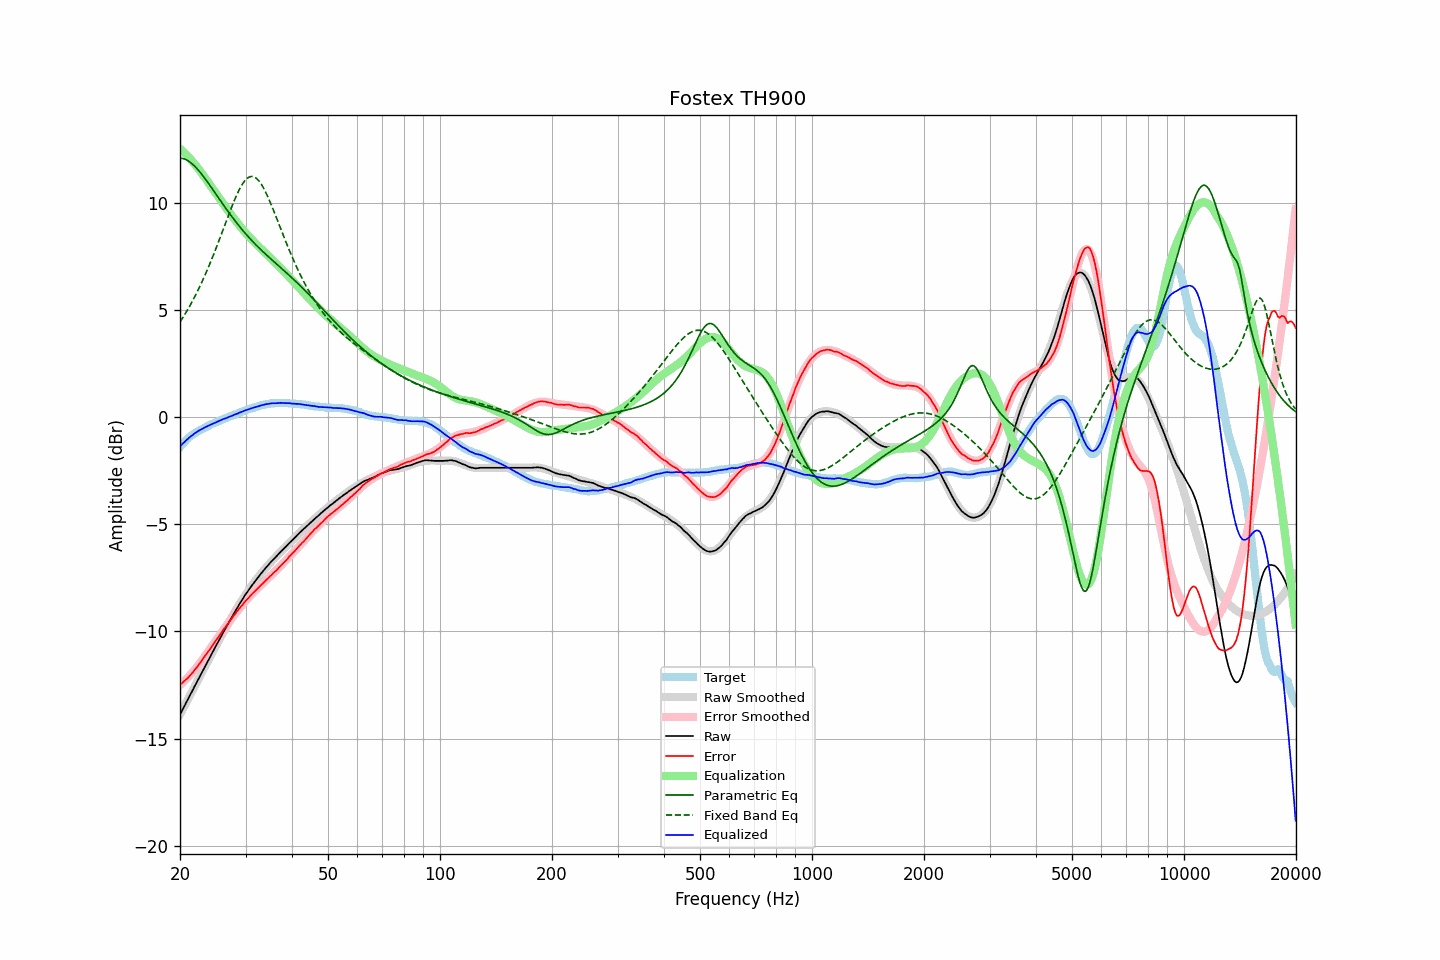

Source data for this figure (header and first rows):
frequency, raw, error, smoothed, error_smoothed, equalization, parametric_eq, fixed_band_eq, equalized_raw, equalized_smoothed, target
20.00, -13.88, -12.48, -13.88, -12.51, 12.51, 12.07, 4.43, -1.37, -1.37, -1.40
20.20, -13.74, -12.43, -13.74, -12.44, 12.44, 12.06, 4.54, -1.30, -1.30, -1.31
20.40, -13.59, -12.36, -13.59, -12.37, 12.37, 12.05, 4.66, -1.22, -1.22, -1.23
20.61, -13.45, -12.29, -13.45, -12.29, 12.29, 12.02, 4.78, -1.16, -1.15, -1.16
20.81, -13.30, -12.23, -13.30, -12.22, 12.22, 11.99, 4.91, -1.08, -1.08, -1.07
21.02, -13.16, -12.17, -13.16, -12.14, 12.14, 11.95, 5.03, -1.02, -1.02, -0.99
21.23, -13.01, -12.08, -13.01, -12.06, 12.06, 11.90, 5.17, -0.95, -0.95, -0.93
21.44, -12.87, -12.00, -12.87, -11.98, 11.98, 11.84, 5.30, -0.89, -0.89, -0.87
21.66, -12.73, -11.91, -12.73, -11.89, 11.89, 11.77, 5.44, -0.84, -0.83, -0.82
21.87, -12.58, -11.81, -12.58, -11.81, 11.81, 11.70, 5.58, -0.77, -0.78, -0.77
22.09, -12.44, -11.72, -12.44, -11.72, 11.72, 11.63, 5.73, -0.72, -0.72, -0.72
22.31, -12.30, -11.63, -12.29, -11.62, 11.62, 11.55, 5.88, -0.67, -0.67, -0.67
22.54, -12.15, -11.52, -12.15, -11.52, 11.52, 11.46, 6.03, -0.63, -0.63, -0.63
22.76, -12.01, -11.42, -12.01, -11.42, 11.42, 11.37, 6.19, -0.59, -0.59, -0.59
22.99, -11.87, -11.31, -11.86, -11.32, 11.32, 11.27, 6.35, -0.55, -0.55, -0.56
23.22, -11.72, -11.20, -11.72, -11.21, 11.21, 11.17, 6.52, -0.51, -0.51, -0.52
23.45, -11.58, -11.10, -11.58, -11.11, 11.11, 11.07, 6.69, -0.47, -0.47, -0.48
23.69, -11.44, -11.00, -11.44, -11.00, 11.00, 10.97, 6.86, -0.44, -0.43, -0.44
23.92, -11.30, -10.90, -11.29, -10.89, 10.89, 10.86, 7.04, -0.40, -0.40, -0.40
24.16, -11.15, -10.80, -11.15, -10.79, 10.79, 10.76, 7.22, -0.36, -0.36, -0.35
24.40, -11.01, -10.69, -11.01, -10.68, 10.68, 10.65, 7.41, -0.33, -0.33, -0.32
24.65, -10.87, -10.57, -10.87, -10.57, 10.57, 10.54, 7.59, -0.30, -0.30, -0.30
24.89, -10.73, -10.46, -10.73, -10.47, 10.47, 10.43, 7.79, -0.26, -0.26, -0.27
25.14, -10.59, -10.36, -10.59, -10.36, 10.36, 10.32, 7.98, -0.23, -0.23, -0.23
25.39, -10.45, -10.25, -10.45, -10.25, 10.25, 10.21, 8.18, -0.19, -0.20, -0.20
25.65, -10.31, -10.15, -10.31, -10.15, 10.15, 10.10, 8.37, -0.16, -0.16, -0.16
25.91, -10.17, -10.03, -10.17, -10.04, 10.04, 10.00, 8.57, -0.13, -0.13, -0.14
26.16, -10.03, -9.92, -10.04, -9.93, 9.93, 9.89, 8.78, -0.09, -0.10, -0.11
26.43, -9.90, -9.83, -9.90, -9.83, 9.83, 9.78, 8.98, -0.08, -0.07, -0.07
26.69, -9.77, -9.73, -9.76, -9.72, 9.72, 9.68, 9.18, -0.05, -0.04, -0.04
26.96, -9.63, -9.62, -9.63, -9.62, 9.62, 9.57, 9.38, -0.01, -0.01, -0.01
27.23, -9.50, -9.52, -9.50, -9.52, 9.52, 9.47, 9.57, 0.02, 0.02, 0.02
27.50, -9.37, -9.42, -9.37, -9.41, 9.41, 9.37, 9.76, 0.05, 0.05, 0.05
27.77, -9.24, -9.31, -9.24, -9.32, 9.32, 9.27, 9.95, 0.08, 0.08, 0.07
28.05, -9.11, -9.22, -9.11, -9.22, 9.22, 9.17, 10.13, 0.11, 0.11, 0.11
28.33, -8.98, -9.11, -8.98, -9.12, 9.12, 9.07, 10.31, 0.14, 0.14, 0.13
28.62, -8.86, -9.02, -8.85, -9.02, 9.02, 8.98, 10.47, 0.16, 0.17, 0.16
28.90, -8.73, -8.93, -8.73, -8.93, 8.93, 8.88, 10.62, 0.20, 0.20, 0.20
29.19, -8.61, -8.83, -8.61, -8.84, 8.84, 8.79, 10.76, 0.23, 0.23, 0.22
29.48, -8.49, -8.76, -8.49, -8.75, 8.75, 8.70, 10.88, 0.26, 0.25, 0.27
29.78, -8.37, -8.65, -8.38, -8.66, 8.66, 8.62, 10.98, 0.29, 0.28, 0.28
30.08, -8.25, -8.56, -8.26, -8.57, 8.57, 8.53, 11.07, 0.32, 0.31, 0.31
30.38, -8.15, -8.49, -8.15, -8.49, 8.49, 8.44, 11.14, 0.34, 0.34, 0.34
30.68, -8.04, -8.41, -8.04, -8.41, 8.41, 8.36, 11.19, 0.37, 0.36, 0.37
30.99, -7.93, -8.32, -7.93, -8.33, 8.33, 8.28, 11.21, 0.40, 0.39, 0.39
31.30, -7.83, -8.24, -7.83, -8.25, 8.25, 8.20, 11.21, 0.42, 0.42, 0.41
31.61, -7.73, -8.17, -7.73, -8.17, 8.17, 8.12, 11.20, 0.44, 0.44, 0.44
31.93, -7.63, -8.09, -7.63, -8.09, 8.09, 8.05, 11.16, 0.46, 0.47, 0.46
32.24, -7.54, -8.02, -7.53, -8.02, 8.02, 7.97, 11.10, 0.48, 0.49, 0.48
32.57, -7.44, -7.95, -7.43, -7.94, 7.94, 7.90, 11.02, 0.50, 0.51, 0.51
32.89, -7.34, -7.87, -7.34, -7.87, 7.87, 7.82, 10.92, 0.53, 0.53, 0.53
33.22, -7.25, -7.80, -7.25, -7.80, 7.80, 7.75, 10.80, 0.55, 0.55, 0.55
33.55, -7.16, -7.73, -7.16, -7.73, 7.73, 7.68, 10.67, 0.57, 0.57, 0.57
33.89, -7.07, -7.65, -7.07, -7.65, 7.65, 7.61, 10.53, 0.58, 0.58, 0.58
34.23, -6.98, -7.58, -6.98, -7.58, 7.58, 7.54, 10.37, 0.60, 0.60, 0.60
34.57, -6.90, -7.51, -6.90, -7.51, 7.51, 7.47, 10.21, 0.61, 0.61, 0.61
34.92, -6.81, -7.43, -6.82, -7.44, 7.44, 7.40, 10.03, 0.63, 0.62, 0.62
35.27, -6.73, -7.37, -6.73, -7.36, 7.36, 7.34, 9.85, 0.63, 0.63, 0.64
35.62, -6.65, -7.28, -6.65, -7.29, 7.29, 7.27, 9.67, 0.64, 0.64, 0.63
35.97, -6.58, -7.22, -6.57, -7.22, 7.22, 7.20, 9.48, 0.64, 0.64, 0.64
... 635 more rows
